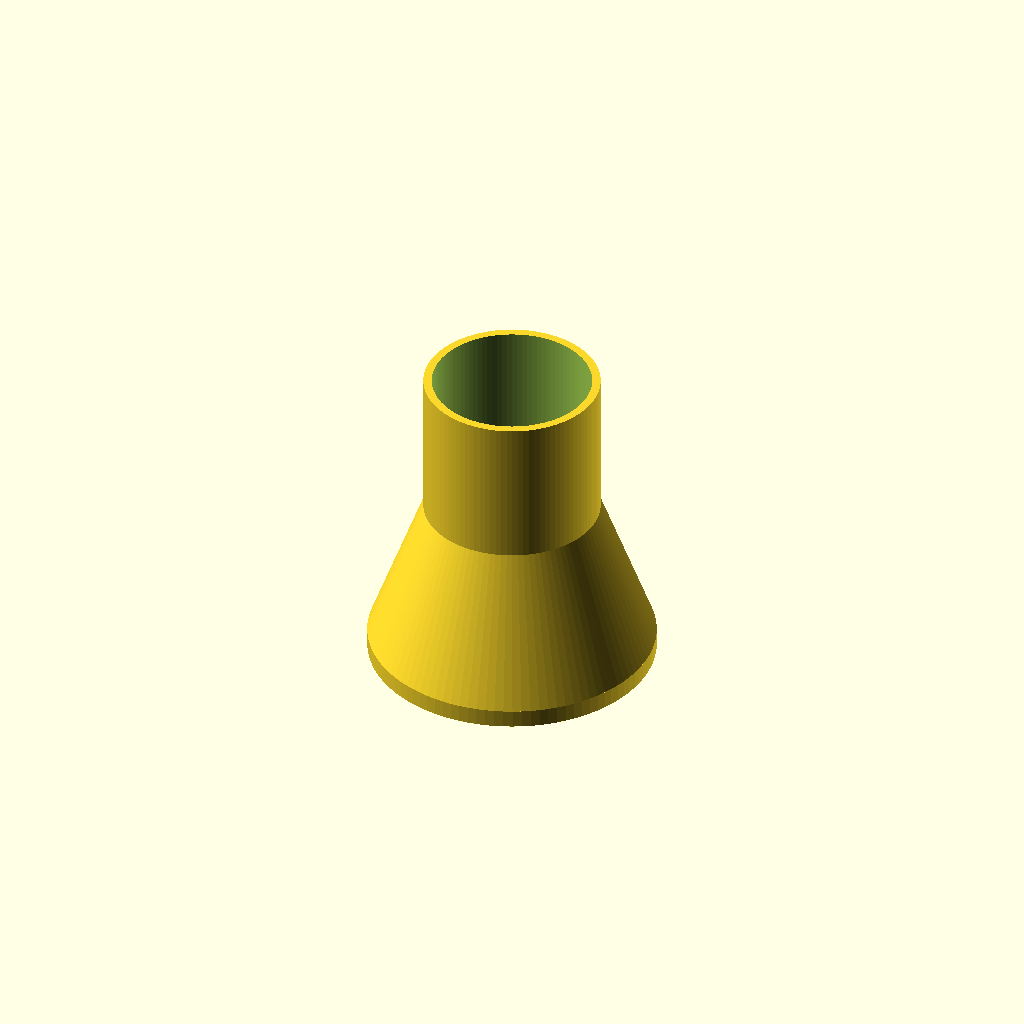
Cell 1: rendered with the file's own defaults.
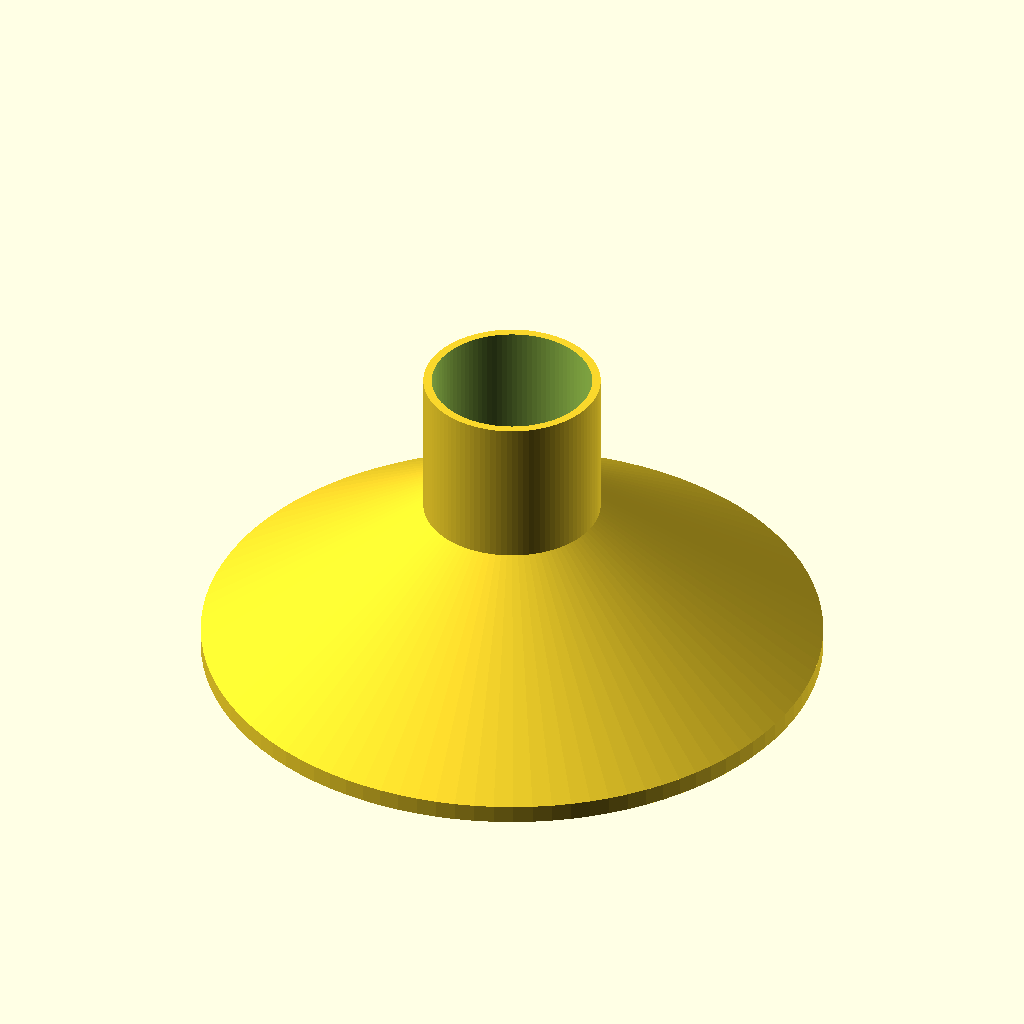
Cell 2 — beam_dia set to 100, the other parameters unchanged.
All cells are drawn from one camera (rotation 55°, 0°, 25°, orthographic, colour scheme Cornfield), so only the parameter changes between them.
OpenSCAD source file inputs/thingiverse/files/thing-494174/Customizable-Halloween-Flashlight-Projector/Halloween-Flashlight-Projector.scad:
/*
Halloween Flashlight Projector
For use trick-or-treating, projecting on your house, or just for fun with your phone (reccomended 8mm barrel diameter)
Designs generated by Benjamin's Stencil-o-Matic: http://www.thingiverse.com/thing:55821
*/

// preview[view:north, tilt:bottom diagonal]
/*[Hidden]*/

cat = [[296,300],[[115.75,-0.88],[52,-1],[52.07,57.75],[52.15,116.5],[54.93,107],[58.32,97.21],[62.54,87],[66.8,78.12],[70.29,71.5],[74.01,65.77],[78.85,59],[85.03,51.38],[91.99,43.61],[99.94,36.05],[108.5,28.97],[116.33,23.35],[122.5,19.29],[129.26,15.75],[138.5,11.34],[149.21,7.03],[159.5,3.69],[168.03,1.56],[174.5,0.15],[161.98,-0.56],[115.75,-0.88]],[[284.25,-0.89],[238.11,-0.58],[225,0.12],[230.09,1.23],[236,2.62],[242.79,4.49],[250,6.75],[258.34,10.12],[267.85,14.66],[276.53,19.4],[282.85,23.21],[288.04,26.97],[294,31.57],[300.95,37.69],[308.54,45.13],[315.77,53.16],[321.87,60.73],[327.46,69.46],[333.49,80.3],[338.84,91.93],[342.81,102.57],[345.2,110.61],[346.79,116],[347.58,104.39],[347.9,59.25],[348,-1],[284.25,-0.89]],[[204,12.51],[190.58,12.47],[181.5,12.91],[174.65,14.13],[166.59,15.95],[158.42,18.25],[151.3,20.61],[144.97,23.23],[138.72,26.14],[132.51,29.51],[126.26,33.22],[121.84,36.4],[120,38.47],[120.46,39.76],[121.58,41.07],[123.55,43.68],[126.06,48.11],[128.4,54.18],[129.79,60.86],[130.12,68.26],[129.75,76.19],[128.24,84.99],[125.85,94.5],[123.28,103.01],[121.33,109.43],[120.28,115.27],[120.17,122.93],[121.02,130.93],[123.23,137.3],[125.96,142.37],[128.72,146.43],[131.58,149.54],[134.57,152.32],[137.47,154.31],[140.14,155.5],[143.49,154.55],[150.08,147.48],[156.69,140.39],[162.16,135.48],[166.67,132.49],[170.97,130.01],[175.72,127.98],[181.31,126.05],[186.93,124.57],[191.74,123.59],[196.86,123.49],[203.2,124.1],[210.51,125.61],[217.96,127.68],[225.61,130.44],[233.41,133.62],[239.73,135.99],[243.81,136.8],[246.16,135.8],[248.31,133.8],[250.07,128.91],[250.96,116.19],[251.93,102.88],[254.2,96.03],[256.8,90.79],[254.41,87.28],[252.45,83.78],[251.07,80.31],[250.56,77.46],[250.65,75.46],[251.54,74.32],[252.93,73.52],[256.06,73.85],[261.14,75.4],[268.19,78.27],[276.05,81.76],[284.61,85.8],[293.34,90.01],[302.17,94.33],[304.45,99.42],[307.42,105.2],[311.37,111.95],[314.64,117.78],[316,121.34],[315.39,123.69],[313.91,126.64],[311.84,129.35],[309.81,131.1],[305.3,132.08],[297.26,132.93],[288.7,133.87],[285.49,135.34],[284.43,140.05],[283.59,149.25],[282.49,160.54],[280.81,170.47],[278.54,179.02],[275.99,186.97],[273.2,193.83],[270.33,199.76],[266.52,205.61],[261.46,212.26],[256.33,219.37],[254.35,226],[252.9,234.12],[251.04,244.5],[249.08,255.42],[247.42,264.82],[246.56,270.97],[246.54,274.07],[247.78,274.73],[249.95,275],[253.81,274.1],[259.14,271.93],[265.6,268.54],[272.19,264.68],[279.21,259.83],[286.69,254.05],[294.26,247.2],[301.5,239.78],[308.14,231.69],[314.27,223.23],[319.11,215.45],[322.62,209],[325.26,202.91],[328.01,196],[330.36,189.09],[332.04,183],[333.14,178.38],[334.09,175],[335.02,169.64],[336.1,160.27],[336.78,148.35],[336.12,137.27],[334.97,128.2],[333.85,121.5],[332.22,115.14],[329.83,106.88],[326.74,97.92],[323.39,89.88],[318.95,81.73],[313.23,72.5],[305.55,62.34],[295.96,51.9],[285.51,42.38],[275.41,34.81],[267.38,29.72],[262,26.58],[257.33,24.47],[251,21.82],[242.33,18.83],[232,15.85],[219.62,13.34],[204,12.51]],[[106.95,48],[104.81,49.75],[100.69,53.96],[95.5,59.88],[90.77,65.71],[86.51,71.71],[82.45,78],[79.18,83.59],[76.8,87.91],[74.7,92.58],[72.11,99.02],[69.22,107.66],[66.39,117.61],[63.62,128.5],[63.6,148.5],[63.98,166.72],[65.92,178],[68.3,186.77],[70.75,194.5],[73.39,201.35],[76.25,208],[80.29,215.5],[85.78,224.41],[93.38,234.51],[102.9,244.96],[113.18,254.4],[122.93,261.87],[131.37,267.21],[138.42,271.21],[145.5,274.32],[153.99,277.5],[162.99,280.31],[171.26,282.52],[176.9,283.62],[179.56,283.77],[178.73,280.94],[176,274.87],[172.85,268.5],[171.05,264.93],[169.56,261.64],[167.17,255.93],[164.7,249.01],[163.01,242.8],[161.03,234.87],[157.87,223.8],[153.09,209.48],[147.25,193.74],[140.65,176.99],[136.08,174.32],[130.85,170.68],[124.71,165.65],[118.78,159.7],[114.05,153.84],[110.63,147.75],[107.85,141.27],[105.96,133.47],[105.62,122],[105.72,109.5],[109.2,99],[112.07,90.12],[114.09,83.5],[115.06,77.33],[115.43,69.5],[114.92,61.38],[113.06,56],[110.99,52.31],[109.23,49.75],[107.93,48.51],[106.95,48]],[[347.55,178],[347.04,179.1],[346.48,181.75],[345.29,186.74],[343.31,193.48],[340.49,201.43],[337.3,209.32],[333.47,217.29],[329.11,225.41],[324.03,233.41],[318.47,241.07],[312.97,247.74],[308.04,253.36],[302.1,259],[294.15,265.75],[285.09,272.48],[276.46,278.08],[268.44,282.4],[260.82,286.08],[253.71,289.03],[246.88,291.61],[239.3,293.83],[230.38,295.93],[222.23,297.45],[216.5,298.3],[233.58,298.61],[280.25,298.83],[348,299],[348,238.5],[347.87,195.77],[347.55,178]],[[53.48,185.5],[52.38,192.76],[52.08,240.25],[52,299],[119.25,298.87],[164.84,298.55],[180,297.97],[172.44,296.68],[163.4,294.65],[154.24,292.08],[146.4,289.5],[138.44,286.04],[129,281.36],[119.07,275.57],[109.94,269.45],[101.13,262.07],[91.94,253.28],[83.61,244],[76.83,235.48],[71.22,226.73],[65.67,216.88],[61,206.92],[57.49,197.88],[55.21,190.79],[53.48,185.5]],[[207.28,196.08],[205.58,196.28],[204,196.65],[202.29,197.32],[200.3,198.22],[198.43,199.86],[197.05,202.29],[196.31,205.37],[196,208.54],[195.26,213.73],[193.49,221.64],[190.39,231.3],[186.48,240.68],[181.98,249.87],[184.06,255.18],[186.28,260.63],[188.71,266.25],[191.27,272],[196.52,272],[201.77,272],[205.38,276],[208.02,279.63],[209,282.62],[209,285.23],[215.75,284.56],[221.45,283.79],[225.67,282.89],[228.84,281.9],[229.48,274.2],[230.33,264.8],[231.5,253],[232.67,240.82],[233.52,230.5],[234.11,223.54],[234.63,219.46],[234.22,217],[232.23,213.79],[228.27,209.59],[222.82,204.59],[217.16,200.22],[212.68,197.51],[209.6,196.47],[207.28,196.08]]];

bat = [[300,300],[[121.25,-0.86],[50,-1],[50,149],[50,299],[200,299],[350,299],[349.87,228.25],[349.56,178.06],[348.89,164.5],[347.97,171.35],[346.94,178],[345.43,184.94],[343.34,192.5],[341.33,198.74],[339.98,202.5],[338.17,206.41],[335.07,213],[331.7,219.89],[329.27,224.51],[326.69,228.54],[322.96,234.01],[319.17,239.33],[316.46,243],[312.58,247.27],[306,254.01],[299.19,260.68],[294.75,264.75],[290.24,268.06],[283.25,272.89],[275.6,277.8],[269.5,281.3],[264.94,283.53],[261,285.36],[256.91,287.09],[252,289.07],[245.33,291.3],[237,293.61],[227.35,295.62],[217.5,297.12],[206.22,297.78],[192.99,297.72],[180.55,296.84],[170.99,295.49],[162.97,293.44],[154.21,290.87],[144.94,287.48],[135.71,283.48],[128.32,279.82],[123.5,277.26],[119.91,275.01],[115.5,272.08],[110.35,268.34],[105,264.13],[99.5,259.26],[94,253.93],[88.79,248.39],[84,243],[79.48,237.18],[74.94,230.61],[70.94,224.12],[67.73,218.5],[65.09,213.21],[62.48,207.5],[60.08,201.61],[57.97,195.87],[55.88,188.23],[53.53,177.75],[51.48,164.5],[51,148.8],[51.48,133.06],[53.54,119.6],[55.79,109.37],[57.64,102.68],[59.32,98.26],[61.17,93.5],[63.64,87.69],[66.8,80.75],[69.61,75.28],[71.23,73],[71.78,72.63],[72.04,71.75],[73.51,68.82],[77,63.53],[82.76,56.08],[89.71,47.97],[96.65,40.75],[102.4,35.45],[106.18,32.36],[108.4,30.5],[111.43,28.25],[117.16,24.25],[122.8,20.54],[125.58,19],[126.58,18.61],[127.92,17.68],[131.53,15.63],[138,12.55],[145.62,9.33],[152,6.96],[158.49,5.07],[166.35,3],[175.15,1.23],[183.85,0.05],[169.87,-0.54],[121.25,-0.86]],[[279.25,-0.84],[230.31,-0.63],[212,-0.36],[216.97,0.21],[223.99,1.12],[232.78,2.74],[241.99,5],[251.79,8.33],[262,12.52],[271.91,17.51],[281,22.79],[288.62,28.01],[295,32.86],[300.51,37.73],[306.03,42.98],[311.57,48.93],[317.13,55.5],[322.36,62.5],[327.12,69.5],[331.35,76.74],[335.28,84.3],[337.91,90.18],[339,93.35],[339.26,94.51],[339.89,95.55],[341.27,98.72],[343.32,105],[345.43,112.77],[346.96,119.5],[347.98,125.79],[348.9,132.5],[349.56,118.92],[349.87,69.25],[350,-1],[279.25,-0.84]],[[198.68,9.13],[188.99,9.58],[180,10.5],[171.65,12],[163.5,13.89],[156.67,15.87],[151.5,17.64],[146.03,20.05],[138.5,23.58],[129.79,28.18],[121.5,33.16],[112.45,40.24],[101.88,49.96],[91.49,61.14],[83.85,71.5],[78.7,79.88],[75.32,86],[73.19,90.59],[71.05,95.3],[69,100.51],[67.07,106.3],[65.46,112],[64.16,117],[63.04,122.38],[61.86,129],[61.02,137.97],[60.7,149],[61.21,160.47],[62.35,170.5],[63.66,177.96],[64.6,183.25],[65.21,185.9],[65.74,187],[67,186.23],[69.36,184.37],[73.34,180.86],[78.52,176.12],[84.28,170.39],[89.67,164.5],[93.91,159.23],[96.89,155],[98.63,151.93],[99.88,149.46],[101,147.62],[102.42,146.06],[104.76,145.62],[109.69,148.59],[113.99,151.63],[116.41,153.48],[118.26,155.01],[121.18,157.25],[123.96,159.19],[125.45,160],[127.04,160.74],[130.03,162.52],[134.34,164.89],[139.11,167.04],[145.44,169.19],[153.5,171.53],[162.51,173.39],[170.92,174],[179.04,174],[180.18,171.5],[180.8,167.43],[180.04,159.25],[179.24,151.84],[179.12,147.7],[179.5,145.9],[182.94,148.45],[186.02,150.25],[188.57,151],[190.48,150.56],[192,149.5],[193.6,148.44],[195.69,148],[197.95,147.71],[199.95,147.03],[201.43,145.31],[202.42,142.56],[203.15,139.93],[203.99,138.51],[206.1,140.28],[209.89,145.34],[213.9,150.75],[216.53,153.37],[217.92,153.82],[218.97,154],[220.61,152.9],[223.42,150.25],[227.99,144.22],[233.84,135],[239.02,125.85],[241.97,120],[243.15,117.23],[244.08,115.5],[245.39,112.74],[247.49,107.5],[249.72,99.6],[250.73,89.16],[251.31,77.81],[254.4,78.46],[258.21,79.21],[263,80.08],[268.79,80.57],[275,80.41],[281.43,79.55],[287.75,78.37],[292.97,77.05],[296.75,75.85],[300.82,74.08],[306.75,71.39],[311.87,68.86],[314,67.45],[313.63,66.66],[312.75,65.61],[310.99,63.6],[308.5,60.53],[304.75,56.18],[299.96,51.1],[295.02,46.24],[290.93,42.43],[286.13,38.63],[279.47,33.79],[271.2,28.54],[262.49,23.73],[253.93,19.81],[245.99,16.71],[238.65,14.47],[231.5,12.62],[224.26,11.21],[216.68,10.02],[208.16,9.34],[198.68,9.13]],[[318.73,74.19],[316.77,74.95],[312.98,80.6],[308.89,87.7],[305.36,94.29],[302.83,99.7],[301.17,104],[299.9,108.23],[298.31,113.5],[296.5,119.5],[288.65,122.25],[281.95,125.1],[276.89,128.09],[273.05,132.3],[269.33,138.8],[265.66,146.42],[265.08,161.79],[264.29,174.64],[262.73,178.46],[260.25,179.57],[256.79,180.42],[251.58,182.76],[242.53,191.29],[234.56,200.04],[230.09,206.38],[228.14,210.89],[226.76,214.88],[225.93,218.54],[225.29,222.25],[224.71,224.9],[224.03,226],[222.79,225.33],[220.89,223.72],[218.09,221.3],[214.73,218.66],[210.83,216.15],[206.73,214.04],[201.65,212.4],[195.38,211.03],[188.42,210.36],[181.88,211.01],[176.42,212.41],[172.26,214.16],[169.74,215.92],[168.26,217.33],[166.64,218.97],[163.82,221.26],[160.6,223.19],[158.05,224],[155.6,222.62],[152.32,218.29],[149.13,213.66],[146.58,210.54],[143.81,208.22],[140.08,205.5],[135.67,202.5],[127.59,202.53],[120.71,202.96],[116.5,204.25],[112.91,206.18],[108.5,208.45],[104.47,210.24],[101.79,210.99],[99.21,209.66],[95.4,206.45],[91.18,202.75],[87.61,200.24],[84.39,198.69],[81,197.3],[77.13,196.22],[72.75,195.39],[67.99,194.74],[69.57,198.62],[71.89,203.86],[75.27,211],[79.5,218.91],[83.86,226],[88.36,232.2],[92.91,237.97],[97.47,243.17],[102,247.98],[107.23,252.82],[113.5,258.07],[119.91,262.9],[125.5,266.7],[130.94,269.83],[137,273.02],[142.39,275.73],[146.22,277.67],[149.55,279.11],[153.72,280.59],[158.56,282.05],[163.5,283.44],[169.89,284.9],[178.25,286.51],[189.34,287.78],[204.25,287.74],[218.74,286.87],[229.52,285.21],[237.8,283.14],[245.02,281.01],[252.68,277.98],[261.98,273.75],[269.96,269.61],[274.42,266.82],[276.05,265.54],[277.23,265],[279.51,263.77],[283.77,260.8],[290.16,255.47],[297.51,248.55],[304.05,241.86],[308.45,237.08],[311.78,232.76],[315.74,227.2],[319.98,220.4],[323.94,213.12],[327.36,205.98],[330.27,199.5],[332.68,192.91],[334.87,185.5],[336.67,178.09],[338.11,171.5],[338.94,162.42],[339.26,149],[338.83,134.59],[337.66,124],[336.29,117.12],[335.17,112.5],[334.12,109.06],[332.91,105],[330.6,98.78],[326.9,90.15],[323.26,82.52],[321.1,78.7],[320.32,77.58],[320,76.42],[319.63,75.28],[318.73,74.19]],[[207.48,160],[206.07,160.74],[204.82,162.5],[204.23,164.49],[204.42,165.75],[205.51,165.59],[207.09,164.14],[208.44,162.21],[209,160.89],[208.55,160.26],[207.48,160]],[[191.94,165.97],[190.36,165.5],[190,166.96],[190.56,168.55],[192.56,169],[194.2,168.71],[194.5,168.01],[193.5,167],[191.94,165.97]]];

cute_ghost = [[300,300],[[121.25,-0.83],[50,-1],[50.09,65.75],[50.18,132.5],[51.61,124.5],[53.05,117.16],[54.5,110.75],[56.69,103.75],[59.92,94.97],[64.07,85.39],[68.5,76.45],[73.69,67.9],[79.68,59.24],[87.28,50.21],[96.32,40.78],[104.92,32.92],[111.45,27.69],[116.63,24.27],[122,20.79],[127.06,17.71],[131.5,15.25],[136.53,12.93],[143,10.17],[150.94,7.27],[159.5,4.62],[168.21,2.56],[176.5,1.07],[183.33,0.22],[188.5,-0.33],[170.4,-0.62],[121.25,-0.83]],[[278.75,-0.86],[229.65,-0.54],[215.5,0.06],[223.42,1.09],[231.24,2.46],[238.99,4.35],[246.74,6.61],[254.56,9.43],[262.46,12.64],[270.25,16.49],[277.82,20.82],[285.23,25.83],[292.66,31.3],[299.8,37.29],[306.52,43.56],[312.3,49.81],[317.16,55.76],[320.31,59.96],[322,62],[323.34,63.68],[325.68,67],[329.31,73.26],[333.77,82],[337.77,90.44],[340.32,96],[341.99,100.53],[343.91,106.5],[345.95,114.68],[347.9,124.5],[349.79,135.5],[349.9,67.25],[350,-1],[278.75,-0.86]],[[198.53,9.14],[190.71,9.34],[186,9.64],[182.03,10.22],[176,11.11],[168.26,12.6],[160.19,14.62],[150.74,18.03],[139.69,22.85],[129.91,27.76],[123.5,31.39],[119.68,34.11],[116.13,36.81],[111.74,40.41],[105.92,45.3],[99.21,51.66],[92.68,58.8],[86.94,66.15],[82.15,73],[78.35,79.3],[74.97,85.33],[71.94,91.77],[68.98,99.06],[66.34,107.07],[64.08,115.23],[62.37,123.56],[61.05,131.97],[60.31,140.46],[60,148.97],[60.32,157.64],[61.08,166.5],[62.53,175.5],[64.52,184.5],[66.94,192.85],[69.45,200.3],[72.14,206.77],[75.02,212.8],[78.33,218.73],[82.1,225],[86.31,231.15],[90.73,236.82],[95.28,242.14],[97.18,236.82],[99.56,230.13],[102.61,221.5],[105.8,211.35],[108.51,201],[110.48,190.06],[111.9,178.5],[112.79,166.21],[113.52,153.5],[114.41,142.26],[115.68,133.5],[117.62,125.79],[120.12,117.09],[123.46,108.06],[127.43,99.59],[131.52,92.71],[135.17,87.53],[139.27,82.8],[144.45,77.03],[150.58,71.08],[156.97,65.95],[164.55,61.51],[173.53,57.21],[182.15,53.95],[188.89,52.01],[195.51,51.31],[203.89,51.04],[212.53,51.46],[219.81,52.42],[227.65,55.06],[237.63,59.5],[248.67,65.75],[258.15,73.81],[265.45,81.21],[270.33,86.95],[273.08,91.04],[275.25,94.5],[277.4,98.53],[280.1,104],[282.57,109.14],[284.18,112.37],[285.29,115.05],[286.57,118.87],[287.99,124.34],[289.47,131],[290.96,142.32],[292.44,159],[293.91,175.55],[295.4,186.54],[297.18,193.75],[299.37,201.18],[301.44,207.09],[302.94,210.64],[304.85,214.99],[307.9,222.85],[311.75,233.19],[314.26,229.85],[317.38,225.13],[321.36,218.5],[325.66,210.26],[329.51,201.69],[332.73,192.53],[335.48,182.87],[337.52,172.28],[339.01,160.9],[339.61,149.01],[339.02,137.23],[337.64,126.3],[335.86,116.5],[333.26,107.21],[329.91,97.5],[325.75,88.03],[321.19,79.31],[315.91,71.09],[309.97,62.81],[302.95,54.66],[295.04,46.72],[287.25,39.91],[280.5,34.45],[273.03,29.71],[263.5,24.62],[254.7,20.38],[249,17.71],[243.59,15.86],[235.5,13.61],[225.95,11.51],[217.03,10.03],[208.1,9.34],[198.53,9.14]],[[167.28,92.07],[162.58,92.76],[158.03,94.61],[154.2,96.97],[151.29,99.2],[149.07,101.97],[146.94,105.63],[145.32,110.61],[144.8,117.21],[145.12,123.68],[145.97,129],[148.07,133.58],[152.18,138.33],[155.85,141.6],[157.66,142.67],[157.66,141.66],[156.97,139.94],[156.26,137.08],[156.27,133.29],[157.25,129.41],[159.06,126.44],[161.62,124.6],[164.75,124],[168.04,124.68],[171.08,126.92],[173.46,130.24],[174,134.93],[173.57,139.29],[172,141.73],[170.59,143.14],[170,144.12],[171.2,144.29],[174.07,143.75],[178.46,141.71],[183.39,137.93],[188.63,133.13],[191.07,136.14],[193.99,138.97],[197.59,141.57],[200.82,143.29],[202.86,144],[203.34,143.37],[202.4,141.48],[201.24,138.46],[201.27,134.26],[202.37,129.94],[205.04,126.67],[208.32,124.44],[211.76,124.35],[214.73,125.21],[216.97,126.47],[218.52,128.69],[219.83,131.83],[220.45,135.47],[220.05,138.81],[219.63,141.06],[219.91,142],[221.68,140.68],[224.88,137.52],[228.27,133.14],[230.54,128.89],[231.57,124],[232,118.07],[231.47,111.75],[229.51,106.39],[226.94,102.09],[224.26,98.79],[221.2,96.34],[217.72,94.09],[213.65,92.55],[209.06,92],[204.37,92.58],[200,94.23],[195.94,97.05],[192.04,100.69],[188.26,104.91],[185.07,100.94],[181.38,97.41],[176.98,94.49],[172.1,92.63],[167.28,92.07]],[[349.66,164],[348.92,167.11],[347.6,174.6],[345.78,184.04],[343.82,191.85],[341.89,197.71],[340.14,202.46],[337.58,208.15],[333.74,216.29],[329.44,224.64],[325.8,230.84],[323.4,234.28],[322.06,236],[320.35,238.12],[317.04,242.5],[311.68,248.91],[305.04,255.9],[298.13,262.33],[292.1,267.38],[286.35,271.52],[280.1,275.75],[272.74,280.07],[264.32,284.45],[254.95,288.46],[245.32,291.89],[235.59,294.46],[226,296.43],[218.56,297.62],[214,298.34],[232.58,298.65],[280.75,298.86],[350,299],[350,231.5],[349.9,183.83],[349.66,164]],[[50.68,168],[50.35,185.84],[50.14,232.25],[50,299],[119.25,298.91],[188.5,298.81],[176.78,297.01],[166.36,295.11],[157.78,293.07],[149.99,290.48],[141.5,287.26],[132.06,282.79],[122,277.17],[113.85,272.06],[109,268.8],[104.63,265.03],[97.64,258.69],[89.05,249.9],[80.86,240.26],[73.85,230.3],[68.1,220.76],[64.14,212.75],[61.45,206.5],[59.98,202.68],[58.96,200.5],[57.86,197.88],[56.19,193],[54.29,186.06],[52.61,178.5],[51.41,172.12],[50.68,168]],[[135.2,246],[133.05,246.13],[131.89,246.44],[128.06,247.54],[119.48,249.55],[110.79,251.58],[106.74,252.68],[107.45,254.01],[110.24,256.56],[113.69,259.37],[116,261.32],[119.16,263.63],[124.63,267.32],[129.83,270.63],[132.32,272],[135.44,273.29],[142.18,276.4],[150.67,280.12],[158,282.89],[166.07,284.95],[176.35,286.99],[188.14,288.45],[199.85,289],[210.87,288.55],[221,287.47],[229.9,285.8],[237.97,283.92],[244.13,282.08],[248.47,280.53],[253.15,278.4],[260.16,275.19],[268.34,271.05],[275.86,266.66],[281.78,262.62],[286.14,259.3],[289.48,256.35],[292.94,253.2],[296.5,249.89],[289,250.51],[282.36,251.38],[276.91,252.59],[272.84,254.49],[269.51,256.99],[266.46,260.62],[263.07,265.21],[259.24,269.72],[255.01,272.75],[250.99,274.33],[247.54,274.98],[243.78,274.08],[239,271.95],[232.4,268.52],[224.27,264.47],[216.3,261.1],[210.98,260],[203.48,261.58],[190.9,265.47],[178.17,269.53],[170.09,271.58],[165.32,272.22],[161.85,269.17],[158.7,265.67],[156.02,261.53],[153.06,257.1],[149.27,252.89],[145.17,249.62],[141.47,247.42],[138.22,246.42],[135.2,246]]];

scary_ghost = [[300,300],[[121.25,-0.84],[50,-1],[50.08,65.75],[50.16,132.5],[52.49,120.5],[54.6,110.7],[56.41,104],[57.83,100.23],[58.98,97.5],[60.28,94.47],[62.04,90],[64.84,83.69],[68.63,76.24],[73.73,67.84],[79.7,59.24],[86.71,50.75],[94.34,42.61],[101.81,35.64],[108.45,29.99],[113.61,26.16],[117.5,23.6],[121.23,21.4],[126,18.47],[132.68,14.86],[141,11.05],[150.35,7.53],[159.5,4.64],[168.35,2.59],[177,1.08],[184.03,0.19],[189,-0.36],[170.54,-0.63],[121.25,-0.84]],[[278.75,-0.83],[229.6,-0.62],[211.5,-0.34],[216.53,0.2],[223,1.07],[230.97,2.55],[239.6,4.59],[247.76,7.01],[254.6,9.39],[260.2,11.69],[265.38,13.9],[271.03,16.8],[277.74,20.77],[285.21,25.81],[292.66,31.3],[299.8,37.29],[306.52,43.56],[312.3,49.81],[317.16,55.76],[320.31,59.96],[322,62],[323.34,63.68],[325.67,67],[329.26,73.13],[333.61,81.53],[337.42,89.49],[339.72,94.53],[341.13,98.24],[342.81,103],[344.62,109.38],[346.36,117],[347.8,124.47],[348.91,130.5],[349.57,115.86],[349.89,67.25],[350,-1],[278.75,-0.83]],[[198.53,9.14],[190.71,9.34],[186,9.64],[182.03,10.22],[176,11.11],[168.21,12.61],[160,14.65],[152.89,16.92],[147.73,18.93],[143.95,20.77],[146.27,21.35],[149.02,22.73],[152.35,25.22],[155.79,29.35],[158.12,36.42],[160.09,43.09],[161.99,47.99],[164.18,51.5],[166.83,54.81],[169.91,57.31],[173.28,58],[176.73,57.58],[180.13,56.59],[183.83,54.04],[188,49.9],[193,43.76],[198.72,36.4],[205.03,29.02],[211.7,24.83],[218.67,22.06],[226.48,21.5],[233.25,21.9],[238,22.96],[241.75,24.86],[245.87,27.36],[250.21,31.32],[254.5,36.9],[258.01,42.74],[260.45,47.5],[262.2,52.68],[264.06,59.5],[265.42,66.41],[265.99,71.78],[266.4,75.78],[267.38,79.36],[269.16,82.33],[271.51,84.83],[274.73,86.49],[278.98,87],[283.56,86.38],[287.75,84.07],[291.37,81],[294.4,77.72],[296.24,75],[297,73.23],[298.25,71.4],[301.25,68.51],[305.04,65.77],[308.18,64.32],[310.86,63.78],[307.2,59.14],[302.11,53.58],[295.02,46.72],[287.24,39.91],[280.5,34.45],[273.03,29.71],[263.5,24.62],[254.7,20.38],[249,17.71],[243.59,15.86],[235.5,13.61],[225.95,11.51],[217.03,10.03],[208.1,9.34],[198.53,9.14]],[[125.83,31.91],[125.5,30.31],[122.71,32.02],[119.68,34.07],[116.33,36.61],[111.8,40.36],[105.92,45.3],[99.21,51.66],[92.68,58.8],[86.94,66.15],[82.15,73],[78.35,79.3],[74.97,85.33],[71.94,91.77],[68.98,99.06],[66.34,107.07],[64.08,115.23],[62.37,123.56],[61.05,131.97],[60.31,140.46],[60,148.97],[60.32,157.64],[61.08,166.5],[62.53,175.5],[64.52,184.5],[66.94,192.85],[69.45,200.3],[72.14,206.77],[75.02,212.8],[78.33,218.72],[82.07,224.95],[86.98,231.94],[93.1,239.69],[100.15,247.32],[107.29,254.02],[112.81,258.65],[115.95,261.27],[118.6,263.21],[122.91,266.19],[126.87,268.75],[128.68,269.66],[128.55,268.31],[127.86,265.45],[127.23,260.46],[127.25,254.01],[128.22,247.07],[129.87,240.92],[133.43,234.66],[141.08,226.42],[147.9,219.33],[151.57,214.8],[152.58,212],[153,209.05],[152.46,206.38],[151.16,204.25],[148.89,202.49],[146.04,200.73],[142.76,198.95],[143.21,190.23],[144.42,181.04],[148.69,170],[152.71,159.97],[155.31,152],[156.26,146.58],[156.32,142.69],[155.25,140.27],[153.5,138.41],[150.19,137.09],[145.38,135.99],[140.56,134.77],[137.82,133],[136.45,130.02],[135.51,125.72],[135.37,119.39],[135.93,111.5],[136.68,104.24],[136.99,99.44],[136.4,96.62],[134.92,94.14],[132.31,92.4],[128.1,92.12],[124.37,92.04],[122.06,91.53],[121.16,89.41],[121.26,84.11],[122.13,77.97],[123.5,72.5],[126.19,66.33],[130.22,58.5],[134,50.77],[135.34,45.63],[134.66,41.72],[130.81,37.63],[127.42,34.25],[125.83,31.91]],[[205.6,52],[202.63,52.59],[200.17,54.31],[198.64,56.59],[198,58.81],[198.59,60.95],[200,63],[202.4,64.46],[205.5,65],[208.6,64.46],[211,63],[212.41,61.04],[213,59.13],[212.39,57.04],[210.93,54.63],[208.58,52.61],[205.6,52]],[[235.85,61.2],[232.78,61.44],[230.57,62.92],[229.29,65.14],[228.75,67.64],[229.3,69.95],[230.63,71.72],[232.63,72.86],[234.82,73.67],[237.17,73.76],[239.55,73.16],[241.43,71.62],[242.6,69.45],[242.63,66.82],[241.28,64.16],[238.94,62.08],[235.85,61.2]],[[212.16,83.41],[208.11,82.76],[206.11,86.07],[204.49,89.96],[203.44,94.67],[203.08,101.5],[203.16,110.48],[203.8,118.89],[205.03,122.46],[206.71,123.36],[208.68,123.37],[211.36,121.31],[214.77,117.15],[218.04,111.69],[220.38,106.5],[221.75,100.84],[222.68,94.26],[223.29,87.02],[219.74,85.54],[216.05,84.3],[212.16,83.41]],[[325.1,86.2],[323.27,82.63],[322.1,84.81],[320.14,86.93],[317.05,88.97],[313.27,91.47],[309.63,94.71],[306.68,98.78],[304.87,103.48],[303.99,109.23],[303.58,116],[303.67,123.26],[303.96,130.2],[303.97,136.01],[302.55,138.95],[300.25,140.48],[297.1,140.99],[293.67,140.41],[290.5,139],[287.79,137.61],[285.5,137.04],[283.29,137.71],[280.8,139.29],[278.47,141.88],[276.65,145],[275.28,149.82],[274.02,156.5],[272.88,162.93],[271.83,167.16],[270.26,169.4],[267.9,171.04],[264.81,171.62],[261.07,169.67],[257.55,167.65],[254.57,166.43],[251.75,166.65],[248.15,169.64],[244.75,174.18],[243.1,181.5],[241.51,189.94],[239.42,199],[236.94,206.92],[234.37,210.81],[231.32,212.6],[226.62,212.47],[221.89,212.35],[218.59,214.1],[215.71,217.56],[212.84,222.69],[210.31,227.8],[208.24,231.21],[205.97,233.82],[202.96,236.96],[199.81,239.98],[197.18,242.27],[194.07,244.1],[189.72,246.04],[182.84,247.77],[173.5,249.08],[163.54,250.49],[156.43,252.92],[150.99,256.13],[146.8,260.11],[143.66,264.45],[141.12,268.71],[139.62,271.99],[139,273.96],[140.84,275.55],[145.25,277.89],[151.57,280.55],[158,282.88],[166.07,284.95],[176.35,286.99],[188.14,288.45],[199.85,289],[210.87,288.55],[221,287.47],[229.9,285.8],[237.97,283.92],[244.13,282.08],[248.47,280.53],[253.15,278.4],[260.16,275.19],[268.4,271.01],[276.05,266.53],[281.54,262.88],[284.59,260.68],[288.09,257.5],[294.71,251.5],[302.82,243.47],[309.89,235.38],[315.81,227.19],[321.14,218.88],[325.73,210.03],[329.91,200.5],[333.26,190.79],[335.86,181.5],[337.64,171.7],[339.02,160.77],[339.61,148.99],[339.01,137.1],[337.53,125.75],[335.51,115.24],[332.91,105.96],[330.02,97.55],[327.3,91],[325.1,86.2]],[[349.71,163],[348.99,166.23],[347.68,173.98],[345.84,183.72],[343.86,191.73],[341.9,197.67],[340.14,202.46],[337.58,208.15],[333.74,216.29],[329.44,224.64],[325.8,230.84],[323.4,234.28],[322.06,236],[320.35,238.12],[317.04,242.5],[311.68,248.91],[305.04,255.9],[297.9,262.48],[291.32,267.9],[284.74,272.56],[277.61,277.29],[269.71,281.82],[261.29,285.98],[251.85,289.62],[241.5,292.91],[230.94,295.47],[221,297.37],[211.5,298.8],[280.75,298.9],[350,299],[350,231],[349.91,182.98],[349.71,163]],[[52.49,177.5],[50.16,165.5],[50.08,232.25],[50,299],[119.25,298.91],[188.5,298.81],[176.78,297.01],[166.36,295.11],[157.78,293.07],[149.99,290.48],[141.5,287.26],[132.08,282.8],[122.05,277.2],[113.19,271.44],[106.55,266.6],[101.11,261.9],[95.13,256.46],[88.33,249.26],[80.91,240.32],[74.05,230.68],[68.6,221.82],[64.84,214.33],[62.05,208],[60.28,203.53],[58.98,200.5],[57.83,197.77],[56.41,194],[54.6,187.3],[52.49,177.5]]];

witch = [[400,300],[[200,-1],[0,-1],[0,149],[0,299],[95.75,298.84],[162.35,298.62],[188,298.32],[182.59,297.63],[174.51,296.45],[164.56,294.49],[154.67,291.9],[144.92,288.44],[135.33,284.39],[128.29,280.96],[124.67,278.95],[121.17,276.51],[114.39,272.01],[104.78,264.71],[94.33,255.1],[84.15,244],[75.64,232.54],[69.13,222.08],[64.34,213.23],[61,205.25],[57.95,196.86],[55.5,188.54],[53.58,180.73],[52.17,171.9],[50.93,161.16],[50.33,148.97],[50.95,136.64],[52.44,124.98],[54.46,114.37],[56.95,105.2],[59.56,97],[62.41,89.79],[65.44,83],[69.72,75.33],[75.56,66.02],[83.49,55.43],[92.96,44.68],[103.44,34.74],[113.96,26.9],[121.73,21.74],[125.6,19.08],[128.88,17.28],[135.23,14.19],[144.1,10.44],[153.47,7.06],[163.76,4.28],[174.85,1.98],[186.89,0.52],[199.65,0.01],[212.44,0.51],[224.51,2],[235.32,4.19],[244.86,6.63],[253.75,9.78],[263,13.67],[272.97,18.98],[283.59,25.54],[294.91,34.1],[306.7,44.9],[315.34,53.73],[319.25,58.2],[321.33,61.81],[325.59,68.54],[330.69,76.93],[334.79,84.5],[338.05,92.01],[341.12,100.23],[343.8,109.12],[346.11,118.23],[347.78,129.19],[348.7,143.53],[348.78,157.66],[348.07,168.53],[346.52,177.65],[344.47,187],[341.89,195.97],[339.08,204.19],[336.22,211.09],[333.55,216.9],[329.79,223.47],[324.33,232.21],[316.37,242.93],[305.58,254.61],[293.81,265.53],[282.75,273.79],[273.61,279.51],[266.75,283.32],[261.87,285.56],[257.5,287.48],[251.88,289.54],[244,292.13],[234.5,294.64],[225,296.53],[217.26,297.65],[212,298.32],[237.65,298.62],[304.25,298.84],[400,299],[400,149],[400,-1],[200,-1]],[[205,9.63],[195.56,9.46],[189,9.62],[183.18,10.35],[175.5,11.56],[166.77,13.37],[158.41,15.54],[149.34,18.9],[138.91,23.58],[129.09,28.73],[121.5,33.23],[116.76,36.56],[113.78,38.89],[110.72,41.64],[105.77,46],[99.68,51.79],[93.89,58],[88.9,64.06],[84.74,69.5],[80.42,76.55],[75.06,86.46],[70,97.27],[66.41,106.46],[64.2,114.34],[62.43,122],[61.24,130.09],[60.4,139],[59.81,148.5],[68.65,151.91],[76.96,155.28],[84.5,158.56],[90.91,161.48],[96.48,163.94],[103.06,165.76],[114.04,166.69],[124.02,166.91],[130.32,166.6],[133.36,165.54],[134,163.09],[134,160.26],[139.85,158.62],[149.39,156.47],[164.1,153.59],[178.63,150.99],[187.71,149.51],[192.76,148.2],[197.5,145.79],[201.5,142.65],[204.66,139.37],[208.45,135.68],[213.94,131.54],[220.34,127.88],[226.32,125.34],[230.33,123.88],[232,122.83],[229.61,122.22],[223.86,121.79],[217.12,121.2],[214.61,119.72],[214.05,118.12],[215,116.99],[216.68,116.31],[218.62,116.02],[220.44,115.15],[221.26,111.4],[222.26,107.29],[223.93,103.88],[225.44,101.37],[224.5,100.36],[222.06,100.44],[218.4,101.48],[215.05,102.55],[213.34,102.67],[213.5,101.57],[214.65,99.66],[217.72,97],[222.51,94.08],[227.12,91.31],[229.76,89.01],[231.2,86.12],[232.93,81.94],[234.87,76.84],[231.68,75.58],[228.28,74.28],[224.58,72.9],[221.69,71.53],[220.25,70.24],[222.25,69.27],[230.56,69],[241.28,69],[248.19,63.25],[254.58,58.08],[260.24,53.74],[265.86,50.48],[272.17,47.95],[278.91,46.34],[285.57,45.31],[292.19,44.69],[288.35,41.17],[283.77,37.4],[278.16,33.3],[270.4,28.65],[260.66,23.56],[251.01,19.17],[243.5,16.18],[236.18,14.17],[227,12.12],[216.21,10.53],[205,9.63]],[[297.18,52.02],[293.49,52.67],[289.77,54.21],[286.44,57.01],[284.48,61.94],[282.82,67.27],[281,72.28],[279.8,76.05],[279.6,78.4],[281.55,80.48],[285.53,83.62],[289.37,86.73],[290.98,88.75],[290.21,89.63],[288.25,89.96],[285.05,89.68],[281.23,89.09],[278.06,88.75],[276.44,89.09],[276.97,90.91],[278.97,94.11],[281.34,98.34],[282,102.69],[282.8,107.19],[286.65,112.06],[289.75,115.75],[290.67,117.66],[288.89,117.59],[285.49,116.55],[281.16,114.06],[277.48,109.41],[274.74,105.59],[273.01,104],[272.3,104.31],[272,105.04],[272.57,106.88],[273.93,109.86],[276.5,114.06],[279.97,118.84],[282.7,122.81],[283.48,125.03],[282.07,125.71],[279.5,126],[276.94,126.28],[275.54,126.94],[275.94,128.36],[277.72,130.44],[279.29,132.25],[279.2,133],[277.21,132.45],[274.21,131.14],[270.03,129.31],[265.19,127.54],[261.25,126.49],[259.26,126.41],[259.48,128.43],[260.89,132.44],[263.13,137.85],[262.5,149.68],[261.99,162.7],[261.65,177.4],[261.43,193.31],[264.32,197.67],[266.98,201.19],[269.33,203.52],[274.06,204.69],[286,205],[298.04,205.31],[302.76,206.54],[304.56,208.58],[305.79,211.29],[306.62,214.5],[312.06,215],[317.5,215.5],[317.15,218],[316.48,220.57],[315.37,223.25],[313.95,226],[307.8,222.9],[302.27,220.6],[298.32,220.33],[293.99,222.03],[288.25,225.34],[282.85,228.68],[279.34,230.44],[276.07,230.05],[270.51,227.54],[265.21,225.04],[261.85,224],[259.89,224.3],[257.94,225.03],[256.14,226.62],[254.5,229],[252.98,231.94],[255.42,233.54],[258.81,234.67],[265.32,234.27],[273.79,233.97],[284.86,235.14],[294.43,236.86],[300.47,238.55],[302.96,240],[304,241.14],[303.25,242.07],[301.44,243.02],[299.75,244.05],[299.62,245.19],[301.4,244.72],[305.27,240.94],[310.05,235.28],[314.64,229.32],[319.5,221.48],[324.94,211.32],[329.85,200.51],[333.42,191.14],[335.75,182.54],[337.68,173.64],[338.9,162.94],[339.37,149.5],[339.02,136.7],[338.13,127],[336.5,119.06],[334.36,110.5],[330.96,100.77],[326.31,90],[321.14,79.94],[316.49,71.9],[312.92,66.67],[310.33,63.4],[307.88,60.66],[304.65,56.75],[300.88,52.83],[297.18,52.02]],[[64.75,158.43],[60,155.88],[60.01,158.19],[60.45,162.76],[61.51,170.5],[63.34,180.21],[65.64,189.5],[69.25,199.38],[74.25,210.5],[79.71,220.74],[84.44,228.5],[88.12,233.58],[91.07,237.38],[94.1,240.88],[97.98,245.23],[103.43,250.64],[110.24,256.64],[118.02,263.07],[120.44,260.65],[123.55,256.19],[127.6,248.86],[131.3,240.57],[132.35,235],[131.89,230.21],[130.75,225],[129.23,219.65],[127.82,214.5],[126.89,207.67],[126.5,198.27],[126.5,187.04],[124,186.1],[120.83,185.27],[116.73,184.6],[112.56,183.78],[109.23,182.61],[106.42,180.82],[103.5,178.52],[96.83,174.45],[85,168.41],[72.66,162.42],[64.75,158.43]],[[198.75,164.08],[196.65,164.71],[193.35,166.08],[188.69,167.85],[183.35,169.43],[177.47,170.79],[171.57,172.04],[167.12,173.19],[167.47,174.24],[171.46,174.81],[179.32,174.58],[187.33,173.7],[192.52,172.56],[195.4,170.73],[197.85,168.21],[199.37,165.9],[200,164.6],[199.63,164.2],[198.75,164.08]],[[134.69,175],[132.54,175.38],[130.62,176.29],[128.85,177.58],[131.36,178.92],[133.59,179.69],[135.43,179.66],[136.54,178.64],[137,177.03],[136.47,175.47],[134.69,175]],[[230.02,215.66],[228.28,212.82],[226.14,215.55],[224.63,217.69],[224,219.01],[224.37,219.82],[225.25,220.73],[227.09,221.74],[229.76,222.81],[233.01,223.9],[232.38,221.2],[231.43,218.46],[230.02,215.66]],[[201.51,221.14],[198.73,221.36],[196.26,221.7],[194.23,222.64],[192.51,224.29],[191.44,226.59],[191,229.1],[190.62,231.29],[189.7,232.83],[186.92,233.83],[182.06,234.71],[177.06,235.72],[174.67,237.16],[174.51,239.05],[177.04,241.66],[179.97,244.18],[182.22,246.25],[183.48,248.07],[184,249.97],[183.18,251.82],[181.05,253.47],[178.45,254.55],[176.33,255],[174.34,255.83],[172.03,257.83],[168.92,260.86],[165,264.2],[160.94,267.15],[157.5,269.27],[153.2,270.67],[147.08,271.92],[141.36,272.52],[138.71,272.11],[139.29,270.76],[142.68,268.66],[147.06,265.98],[150.68,263.02],[153.92,258.72],[157.38,252.83],[160.14,246.44],[161,241.45],[160.53,237.7],[158.78,235.56],[156.69,234.46],[154.78,234],[153.52,234.37],[153,235.25],[153.66,237.4],[155.25,240.81],[157.5,245.12],[155.56,246.56],[153.4,247.58],[150.94,248],[147.31,249.49],[141.45,254.51],[134.94,259.96],[128.85,263.92],[123.06,266.81],[131.28,271.15],[137.38,274.34],[140.5,275.9],[142.68,276.83],[146.5,278.52],[151.85,280.71],[157.68,282.85],[165.35,284.93],[175.11,286.98],[186.83,288.5],[199.55,289],[212.28,288.5],[224.13,287.02],[234.37,284.88],[243.01,282.5],[249.99,279.92],[256.25,277.3],[260.31,275.37],[262,274.45],[260.97,272.59],[258.49,268.41],[255.72,263.25],[253.99,259.04],[253.3,254.43],[253.01,248.32],[253,241.15],[249.78,239.54],[245.14,237.42],[238.53,234.57],[230.51,231.24],[222.5,227.95],[215.39,225.11],[209.51,222.84],[205.11,221.58],[201.51,221.14]],[[286.18,258],[285.24,258.31],[284.46,259.07],[284.13,259.95],[284.26,260.59],[284.95,260.47],[285.98,259.52],[286.63,258.41],[286.18,258]],[[269.27,268.87],[268.18,268.27],[267.41,269.38],[267.06,270.7],[267.16,271.49],[267.87,271.51],[269.02,270.99],[269.93,270.02],[269.27,268.87]]];

/*[Global]*/

//Select your image
design			=	"cute_ghost"; //[bat:Bat,scary_ghost:Scary Ghost,cute_ghost:Cute Ghost,cat:Cat,witch:Witch]

//Diameter of the beam exit, at the design
beam_dia			=	45; //[5:100]

//Diameter of the end of the flashlight
barrel			=	26.5;

//Thickness of the projector housing
barrel_thickness	=	1.4; //[1.0:Thin,1.4:Medium,2:Med-Thick,2.5:Thick]

//Thickness of the stencil
stencil_thickness	=	1; //[0.5:Thin,1:Medium,1.5:Med-Thick,2:Thick]

//Height of cone connecting barrel and design
cone_height		=	25;

//Length of the barrel (where it attaches to flashlight)
barrel_length		=	25;


/*[Hidden]*/
$fn=100;
stencil_width = beam_dia+barrel_thickness*2;
points_array=cat;
dispo_width = stencil_width;
input_width = points_array[0][0];
input_height= points_array[0][1];
sTrace = dispo_width/input_width;
stencil_height = input_height*sTrace;


difference() 
{
	translate([0, 0, stencil_thickness/2])
		cube([stencil_width, stencil_height, stencil_thickness], center=true);
	
	translate([0, 0, -stencil_thickness/2])
	scale([sTrace, -sTrace, 1])
	translate([-400/2, -300/2, 0])
		union() 
		{
			if (design=="cat")
			{
				for (i = [1:len(cat) -1] ) 
				{

					linear_extrude(height=stencil_thickness*2) {polygon(cat[i]);}
				}
			}
			if (design=="witch")
			{
				for (i = [1:len(witch) -1] ) 
				{

					linear_extrude(height=stencil_thickness*2) {polygon(witch[i]);}
				}
			}
			if (design=="scary_ghost")
			{
				for (i = [1:len(scary_ghost) -1] ) 
				{

					linear_extrude(height=stencil_thickness*2) {polygon(scary_ghost[i]);}
				}
			}
			if (design=="cute_ghost")
			{
				for (i = [1:len(cute_ghost) -1] ) 
				{

					linear_extrude(height=stencil_thickness*2) {polygon(cute_ghost[i]);}
				}
			}
			if (design=="bat")
			{
				for (i = [1:len(bat) -1] ) 
				{

					linear_extrude(height=stencil_thickness*2) {polygon(bat[i]);}
				}
			}
		}
	
	translate([0,0,-.15])
		difference()
		{
			cylinder(r=beam_dia, h=4);
			cylinder(r=beam_dia/2, h=3);
		}
}

difference()
{
	cylinder(r=beam_dia/2+barrel_thickness, h=3);

	translate([0,0,-.1])
		cylinder(r=beam_dia/2, h=3.2);
}

translate([0,0,3])
difference()
{
	cylinder(r1=beam_dia/2+barrel_thickness, r2=barrel/2+barrel_thickness, h=cone_height);
	
	translate([0,0,-.01])
		cylinder(r1=beam_dia/2, r2=barrel/2, h=cone_height+0.1);
}

translate([0,0,cone_height+3])
difference()
{
	cylinder(r=barrel/2+barrel_thickness, h=barrel_length);
	
	translate([0,0,-.1])
		cylinder(r=barrel/2, h=barrel_length+0.2);
}
Parameter table extracted from the source (name, type, default, range or options):
design: string, default "cute_ghost", options "bat", "scary_ghost", "cute_ghost", "cat", "witch"
beam_dia: number, default 45, range 5 to 100
barrel: number, default 26.5
barrel_thickness: number, default 1.4, options 1, 1.4, 2, 2.5
stencil_thickness: number, default 1, options 0.5, 1, 1.5, 2
cone_height: number, default 25
barrel_length: number, default 25
